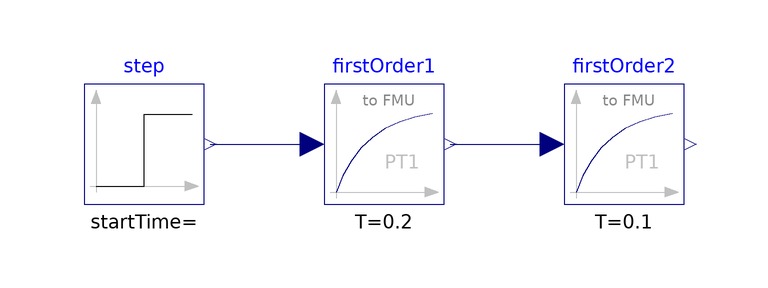

The Modelica model whose source follows is shown above as a component diagram (icons at their Placement, wires along their Line points).

model WithFMUsReference
    "Reference solution in pure Modelica using exactly the same structuring as in Model WithFMUs"
    extends Modelica.Icons.Example;

    FMUModels.FirstOrder1 firstOrder1(initType=Modelica.Blocks.Types.Init.InitialState,
        T=0.2) annotation (Placement(transformation(extent={{-20,0},{0,20}})));
    FMUModels.FirstOrder2 firstOrder2(
      k=1.2,
      initType=Modelica.Blocks.Types.Init.SteadyState,
      T=0.1) annotation (Placement(transformation(extent={{20,0},{40,20}})));
    Modelica.Blocks.Sources.Step step
      annotation (Placement(transformation(extent={{-60,0},{-40,20}})));
  equation
    connect(firstOrder1.y, firstOrder2.u) annotation (Line(
        points={{1,10},{18,10}},
        color={0,0,127},
        smooth=Smooth.None));
    connect(step.y, firstOrder1.u) annotation (Line(
        points={{-39,10},{-22,10}},
        color={0,0,127},
        smooth=Smooth.None));
    annotation (Diagram(coordinateSystem(preserveAspectRatio=false, extent={{-100,
              -100},{100,100}}), graphics), experiment(StopTime=0.8));
  end WithFMUsReference;